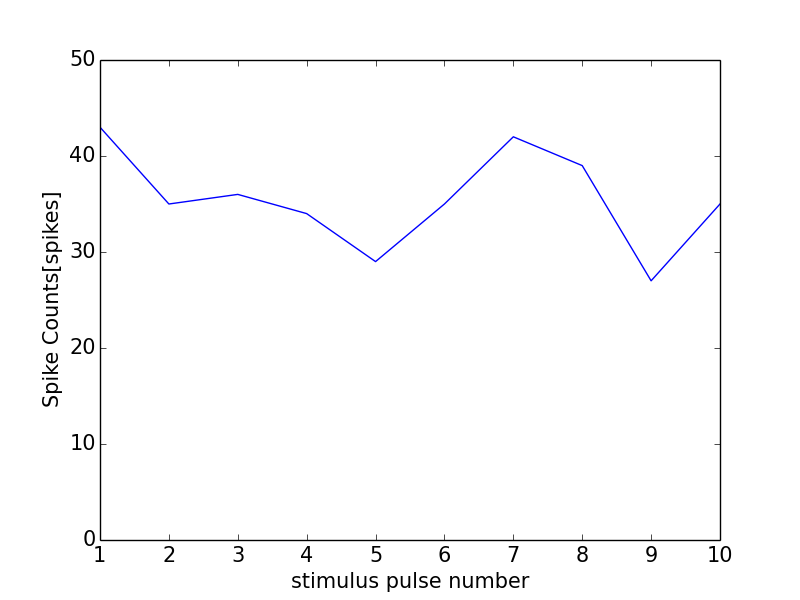

The table this chart was drawn from, first rows:
0, 0.0
0, 0
1, 43
2, 35
3, 36
4, 34
5, 29
6, 35
7, 42
8, 39
9, 27
10, 35
11, 0
